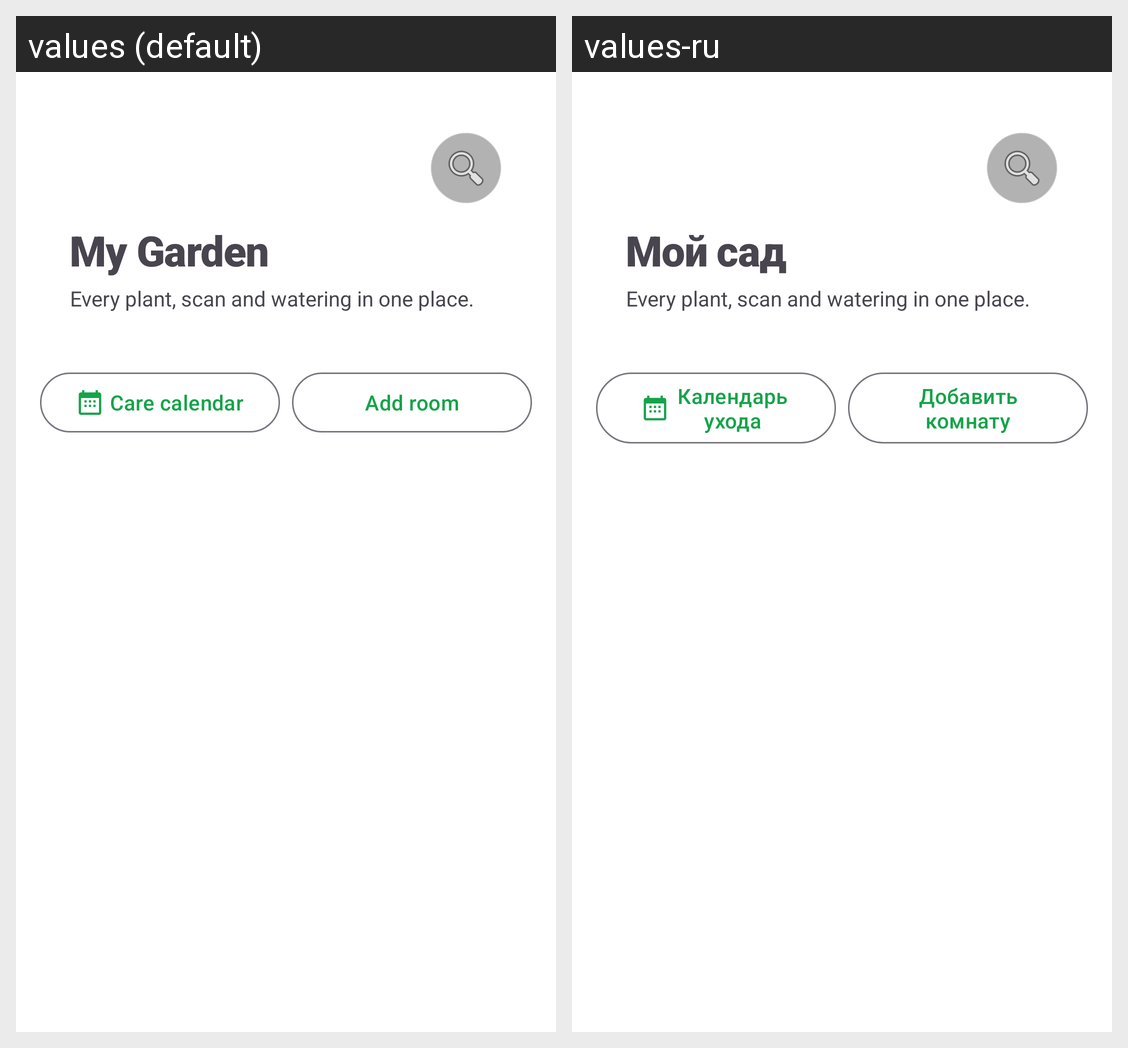

Strings drawn on this Android screen and how each of the app's shown locales translates them:
Android screen res/layout/fragment_garden.xml rendered under 2 locales, left to right: values (default), values-ru. Device: Nexus 5 (rendered at 1080×1920; each locale shown at half size, 540×960, under a caption strip naming it); theme Theme.PlantDiseases.
Strings drawn on this screen, with the default value and each locale's value (text and hints the layout hard-codes, and strings that could not be matched under every locale, appear in the picture but are not listed):

garden_title
  values: My Garden
  values-ru: Мой сад

garden_subtitle
  values: Every plant, scan and watering in one place.
  values-ru: Every plant, scan and watering in one place.  [not translated; the default value is used]

garden_care_calendar
  values: Care calendar
  values-ru: Календарь ухода

room_add
  values: Add room
  values-ru: Добавить комнату
